7-way image classification set "dataset-image" from GitHub (littlechicken139/Three-Stage-Cervical-TCT-Smear-Detection-Framework); label vocabulary: epithelial cell, HSIL high-grade squamous intraepithelial lesion, koilocyte, lymphocyte, middle layer cell, neutrophil, tri.

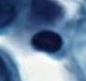
Label: lymphocyte

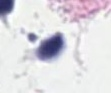
Label: tri

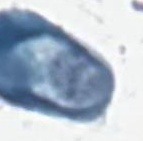
Label: epithelial cell

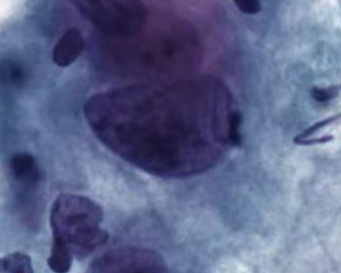
Label: HSIL high-grade squamous intraepithelial lesion

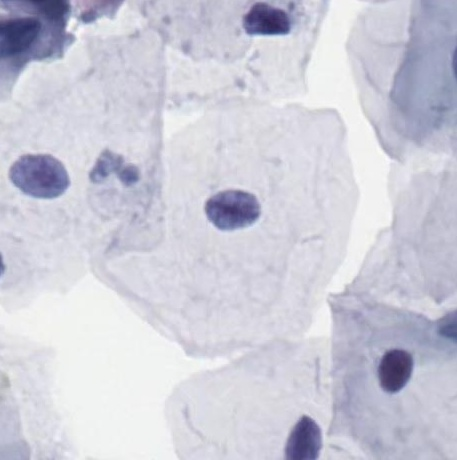
Label: middle layer cell

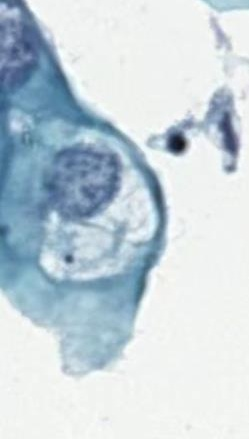
Label: koilocyte
